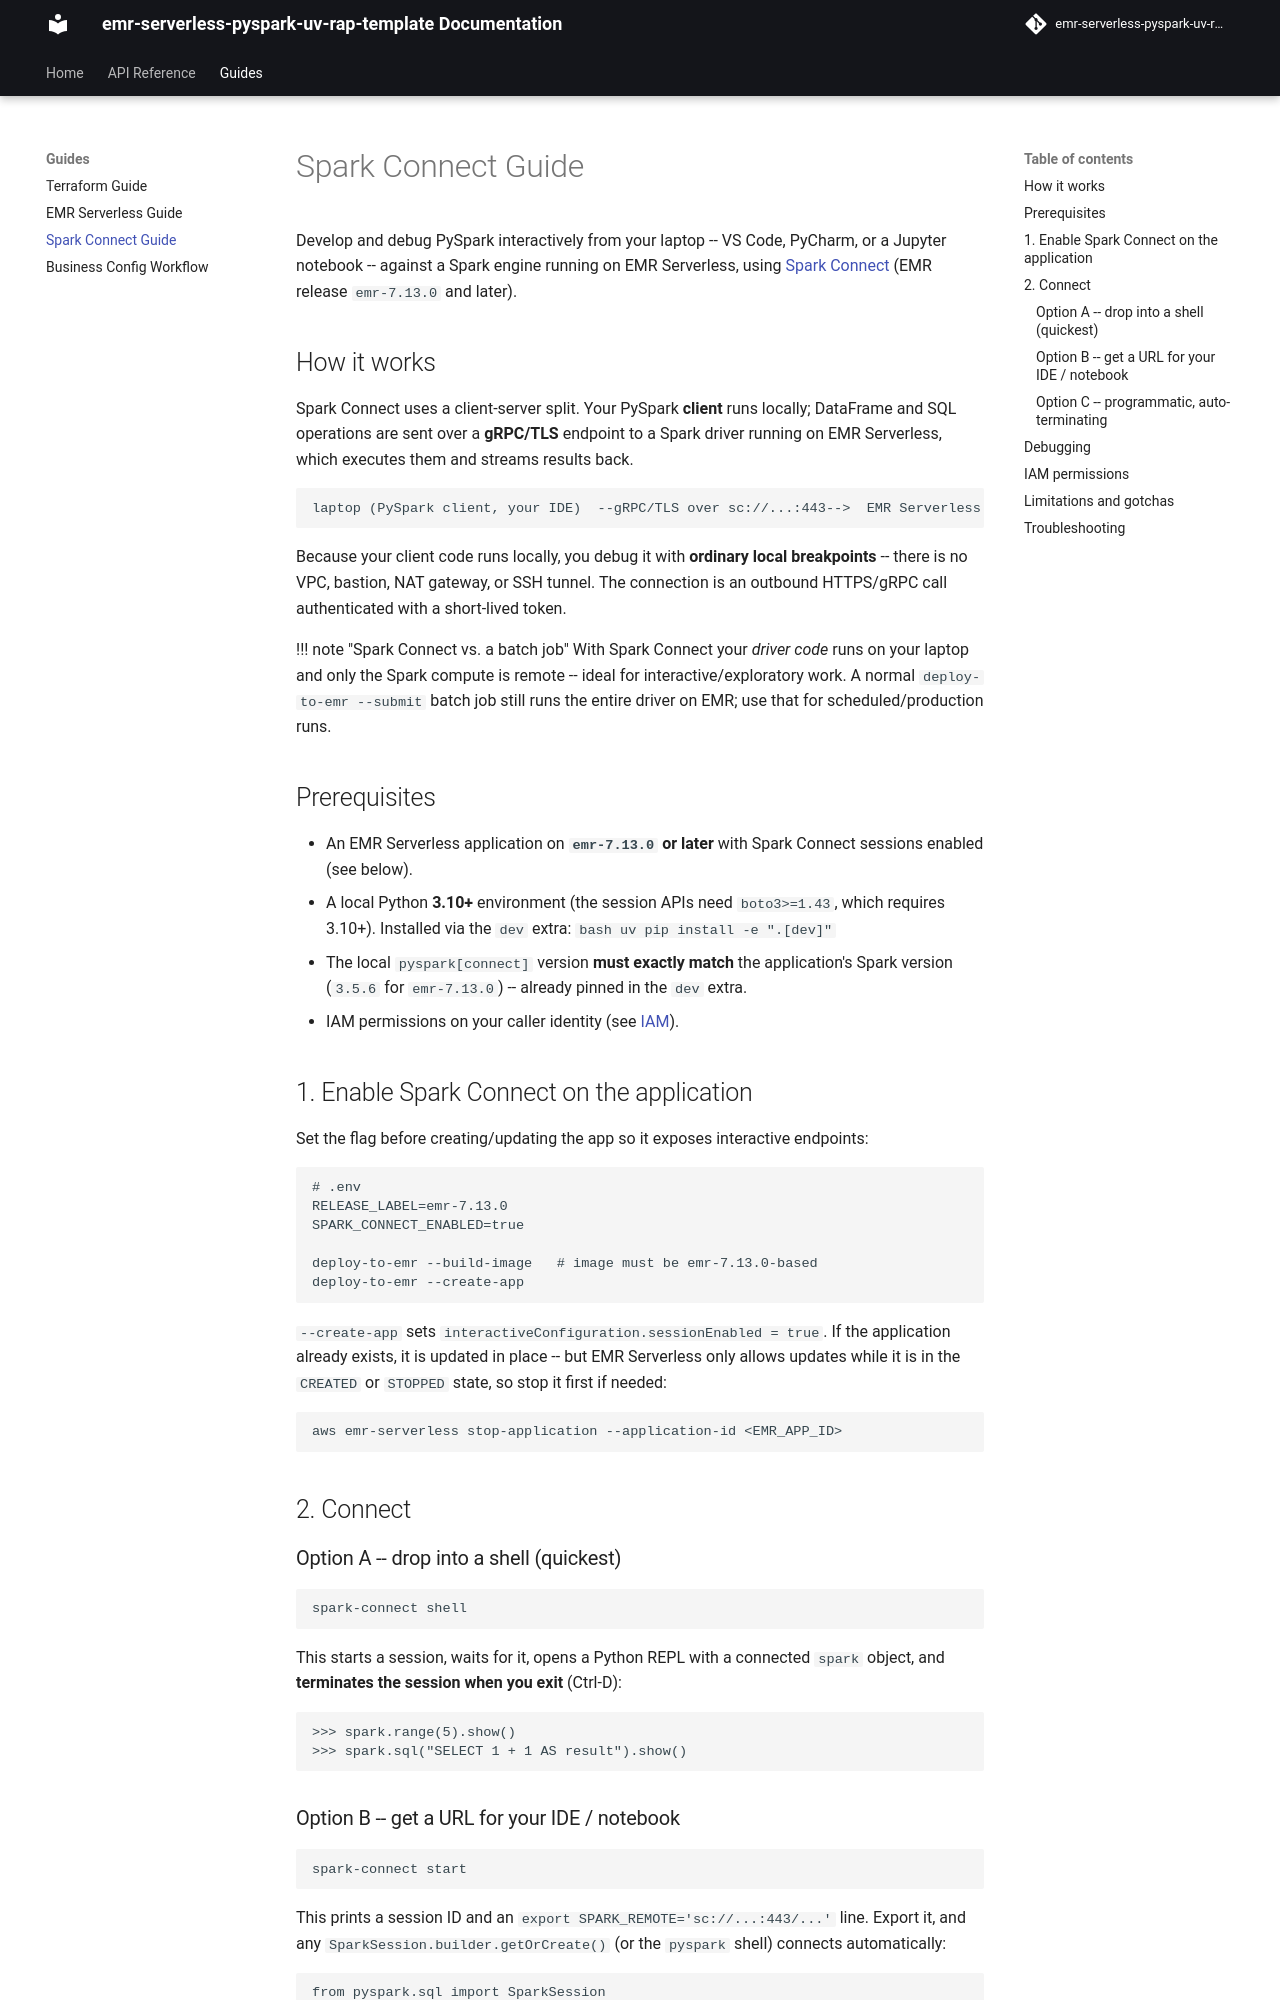

repository: dombean/emr-serverless-pyspark-uv-rap-template · page: spark_connect_guide/index.html · generator: mkdocs

# Spark Connect Guide

Develop and debug PySpark interactively from your laptop -- VS Code, PyCharm,
or a Jupyter notebook -- against a Spark engine running on EMR Serverless,
using [Spark Connect](https://docs.aws.amazon.com/emr/latest/EMR-Serverless-UserGuide/spark-connect.html)
(EMR release `emr-7.13.0` and later).

## How it works

Spark Connect uses a client-server split. Your PySpark **client** runs locally;
DataFrame and SQL operations are sent over a **gRPC/TLS** endpoint to a Spark
driver running on EMR Serverless, which executes them and streams results back.

```
laptop (PySpark client, your IDE)  --gRPC/TLS over sc://...:443-->  EMR Serverless (driver + executors)
```

Because your client code runs locally, you debug it with **ordinary local
breakpoints** -- there is no VPC, bastion, NAT gateway, or SSH tunnel. The
connection is an outbound HTTPS/gRPC call authenticated with a short-lived
token.

!!! note "Spark Connect vs. a batch job"
    With Spark Connect your *driver code* runs on your laptop and only the
    Spark compute is remote -- ideal for interactive/exploratory work. A
    normal `deploy-to-emr --submit` batch job still runs the entire driver on
    EMR; use that for scheduled/production runs.

## Prerequisites

- An EMR Serverless application on **`emr-7.13.0` or later** with Spark
  Connect sessions enabled (see below).
- A local Python **3.10+** environment (the session APIs need `boto3>=1.43`,
  which requires 3.10+). Installed via the `dev` extra:
  ```bash
  uv pip install -e ".[dev]"
  ```
- The local `pyspark[connect]` version **must exactly match** the application's
  Spark version (`3.5.6` for `emr-7.13.0`) -- already pinned in the `dev` extra.
- IAM permissions on your caller identity (see [IAM](#iam-permissions)).

## 1. Enable Spark Connect on the application

Set the flag before creating/updating the app so it exposes interactive
endpoints:

```bash
# .env
RELEASE_LABEL=emr-7.13.0
SPARK_CONNECT_ENABLED=true

deploy-to-emr --build-image   # image must be emr-7.13.0-based
deploy-to-emr --create-app
```

`--create-app` sets `interactiveConfiguration.sessionEnabled = true`. If the
application already exists, it is updated in place -- but EMR Serverless only
allows updates while it is in the `CREATED` or `STOPPED` state, so stop it
first if needed:

```bash
aws emr-serverless stop-application --application-id <EMR_APP_ID>
```

## 2. Connect

### Option A -- drop into a shell (quickest)

```bash
spark-connect shell
```

This starts a session, waits for it, opens a Python REPL with a connected
`spark` object, and **terminates the session when you exit** (Ctrl-D):

```python
>>> spark.range(5).show()
>>> spark.sql("SELECT 1 + 1 AS result").show()
```

### Option B -- get a URL for your IDE / notebook

```bash
spark-connect start
```

This prints a session ID and an `export SPARK_REMOTE='sc://...:443/...'` line.
Export it, and any `SparkSession.builder.getOrCreate()` (or the `pyspark`
shell) connects automatically:

```python
from pyspark.sql import SparkSession

spark = SparkSession.builder.getOrCreate()  # uses SPARK_REMOTE
spark.range(10).show()
```

The session keeps running after `start` returns. **Stop it when done** so you
stop paying:

```bash
spark-connect list                 # see active sessions
spark-connect stop <SESSION_ID>
```
